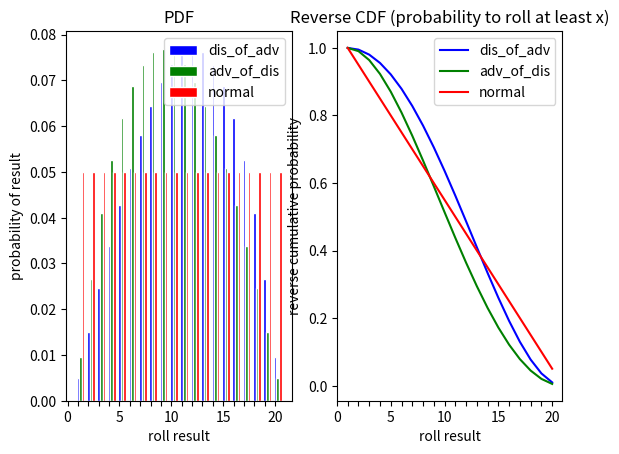

Write the Python code that produced this figure.
import numpy as np
import matplotlib.pyplot as plt

# Cute formulas for advantage and disadvantage pdfs. Not used, but I like them.
def adv_pdf(i, N):
    """ probability of rolling i as max of two N-dice """
    if i > N or i < 1:
        return 0
    else:
        return (2*i-1.)/(N**2)

def dis_pdf(i, N):
    """ probability of rolling i as min of two N-dice """
    return adv_pdf(N+1-i,N)

N = 20
dis_of_adv,adv_of_dis = np.zeros(N), np.zeros(N) 

for a in range(N):
    for b in range(N):
        adv1 = max(a,b)
        dis1 = min(a,b)
        for c in range(N):
            for d in range(N):
                adv2 = max(c,d)
                dis2 = min(c,d)
                dis_of_adv[min(adv1,adv2)] += 1.
                adv_of_dis[max(dis1,dis2)] += 1.

normal = np.array([1./N]*N) 
dis_of_adv = dis_of_adv / N**4
adv_of_dis = adv_of_dis / N**4

# print expected values
print("normal roll EV: {0}".format(sum(np.arange(1,21) * normal)))
print("dis_of_adv  EV: {0}".format(sum(np.arange(1,21) * dis_of_adv)))
print("adv_of_dis  EV: {0}".format(sum(np.arange(1,21) * adv_of_dis)))

fig, (ax1,ax2) = plt.subplots(1,2)

barWidth = 0.25
r1 = range(1,N+1)
r2 = [x + barWidth for x in r1]
r3 = [x + barWidth for x in r2]
xticks = range(0,21)
xlabels = [i if i%5 == 0 else "" for i in xticks]

ax1.bar(r1, dis_of_adv, color='blue', width=barWidth, edgecolor='white', label='dis_of_adv')
ax1.bar(r2, adv_of_dis, color='green', width=barWidth, edgecolor='white', label='adv_of_dis')
ax1.bar(r3, normal, color='red', width=barWidth, edgecolor='white', label='normal')

ax1.legend()
ax1.set_title("PDF")
ax1.set_xlabel("roll result")
ax1.set_ylabel("probability of result")
ax1.set_xticks(xticks, xlabels)

def rev_cdf(arr):
    return np.array([sum(arr[i:]) for i in range(len(arr))])

ax2.plot(r1, rev_cdf(dis_of_adv), color='blue', label='dis_of_adv')
ax2.plot(r1, rev_cdf(adv_of_dis), color='green', label='adv_of_dis')
ax2.plot(r1, rev_cdf(normal), color='red', label='normal')

ax2.legend()
ax2.set_title("Reverse CDF (probability to roll at least x)")
ax2.set_xlabel("roll result")
ax2.set_ylabel("reverse cumulative probability")
ax2.set_xticks(xticks, xlabels)

plt.show()
